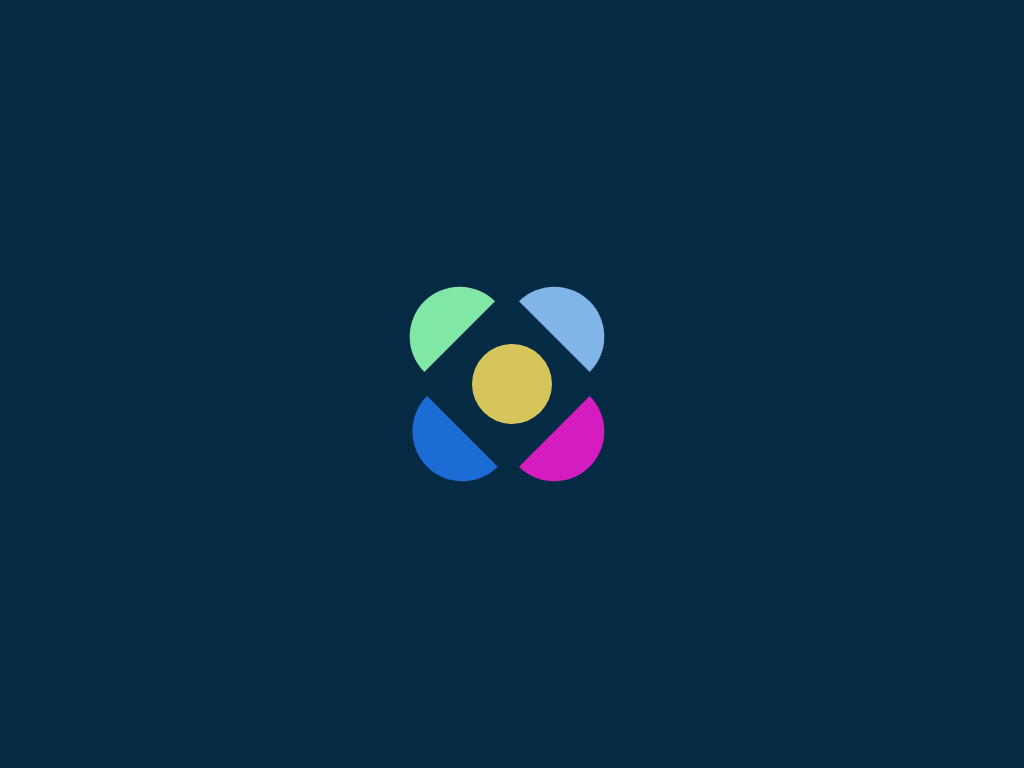

Write a web page that renders exactly this picture using CSS.

<!DOCTYPE html>
<html lang="en">
<head>
    <meta charset="UTF-8">
    <meta name="viewport" content="width=device-width, initial-scale=1.0">
    <title>CSS Art Challenge 6</title>
    <style>
        *{
            margin: 0;
            padding: 0;
            box-sizing: border-box;
        }
        body{
            background:#052a44;
            display:grid;
            place-items:center;
            height:100vh;
        }
        div.merkez{
            width: 80px;
            height: 80px;
            background-color: rgb(214, 197, 91);
            border-radius: 50%;
            position: relative;
        }
        .merkez::before{
            content: "";
            width: 100px;
            height: 50px;
            background-color: rgb(128, 181, 231);
            border-top-left-radius: 200px;
            border-top-right-radius: 200px;
            position: absolute;
            top: -50px;
            left: 50px;
            transform: rotate(45deg);
            /*box-shadow: 100px 100px rgb(128, 181, 231);*/
        }
        .merkez::after{
            content: "";
            width: 100px;
            height: 50px;
            background-color: rgb(128, 231, 167);
            border-top-left-radius: 200px;
            border-top-right-radius: 200px;
            position: absolute;
            top: -50px;
            left: -80px;
            transform: rotate(-45deg);
        }
        div.cevre{
            width: 100px;
            height: 50px;
            background-color: rgb(213, 28, 191);
            border-bottom-left-radius: 200px;
            border-bottom-right-radius: 200px;
            position: absolute;
            top: 80px;
            left: 50px;
            transform: rotate(-45deg); 

        }
        .cevre::before{
            content: "";
            width: 100px;
            height: 50px;
            background-color: rgb(28, 108, 213);
            border-bottom-left-radius: 200px;
            border-bottom-right-radius: 200px;
            position: absolute;
            top: -90px;
            left: -90px;
            transform: rotate(90deg); 

        }
    </style>
</head>
<body>
    <div class="merkez">
        <div class="cevre"></div>
    </div>
    
</body>
</html>